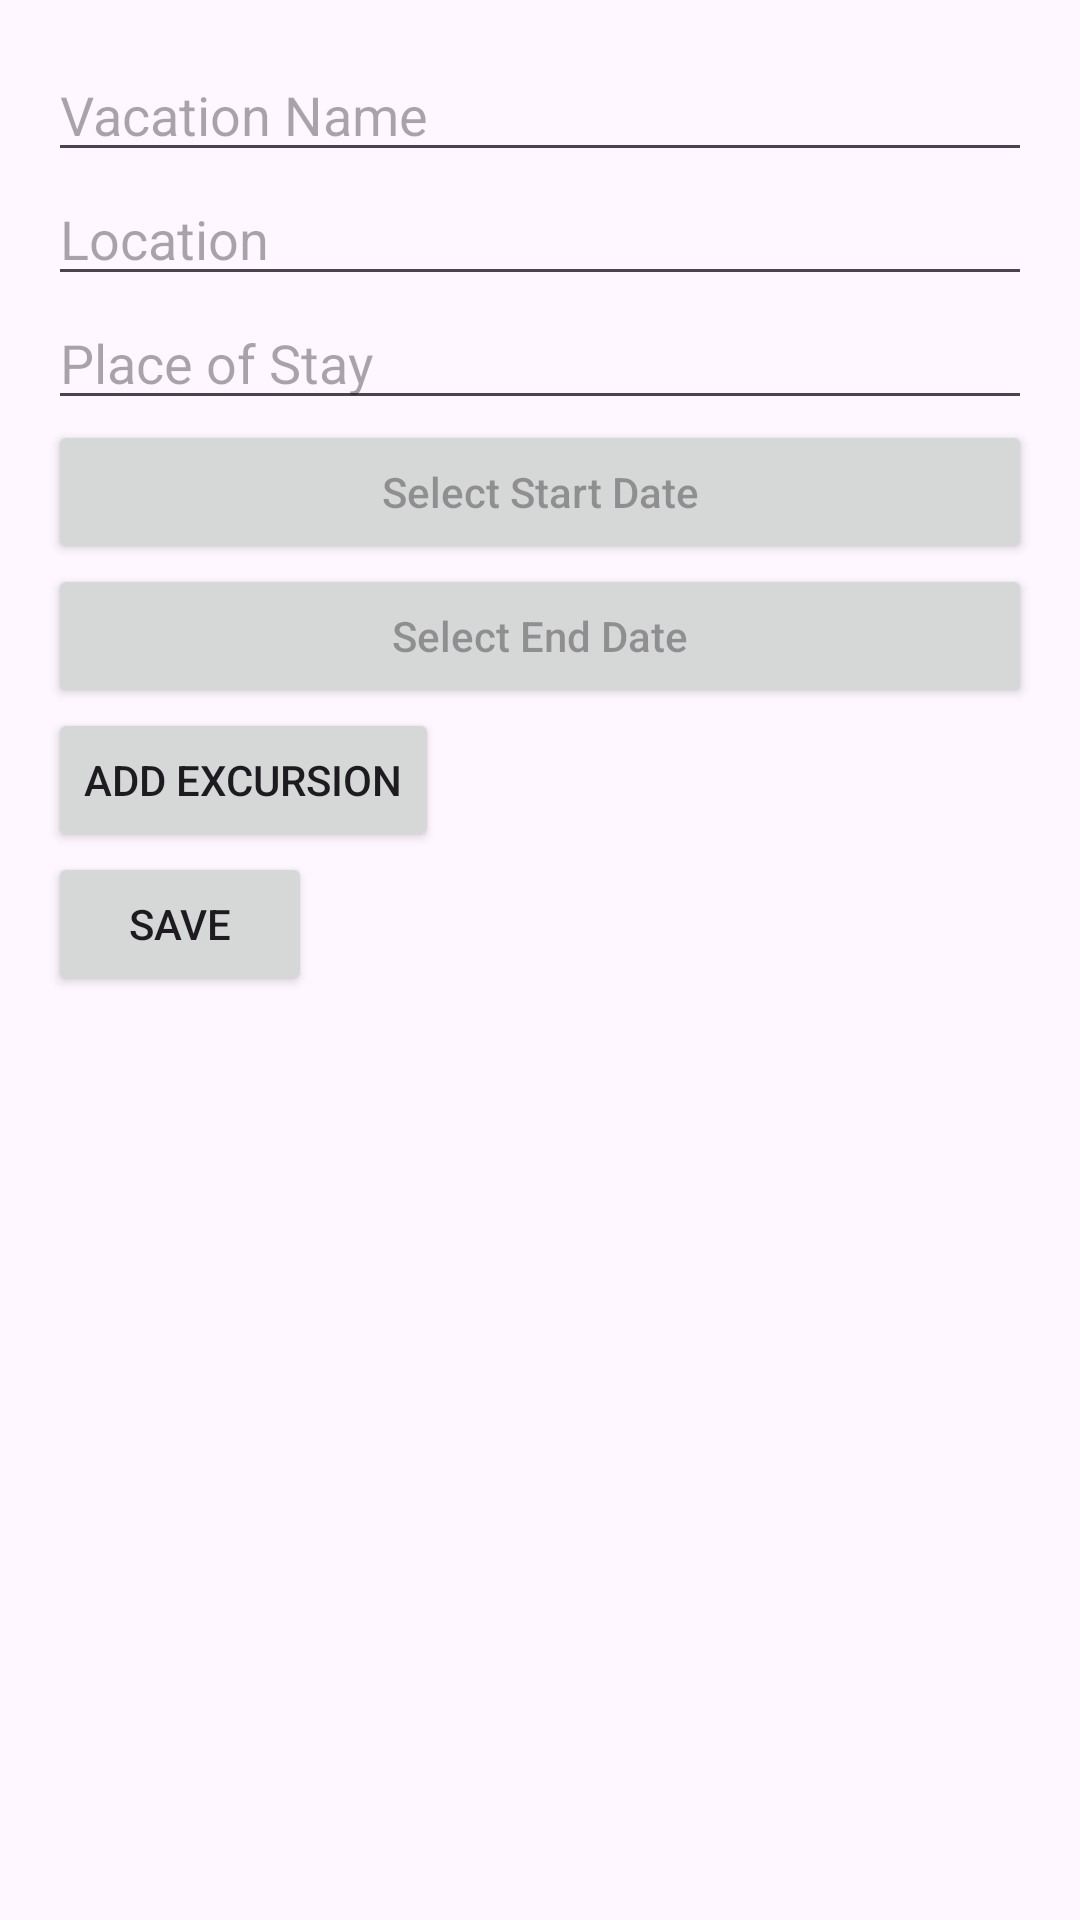

Produce the Android XML layout that renders to this screen, including the resource entries it uses.
<!-- AndroidManifest.xml: application theme Theme.D308 -->
<!-- res/layout/vacation.xml -->
<ScrollView xmlns:android="http://schemas.android.com/apk/res/android"
    xmlns:app="http://schemas.android.com/apk/res-auto"
    android:layout_width="match_parent"
    android:layout_height="match_parent">

    <LinearLayout
        android:layout_width="match_parent"
        android:layout_height="wrap_content"
        android:orientation="vertical"
        android:padding="16dp">

        <EditText
            android:id="@+id/nameEditText"
            android:layout_width="match_parent"
            android:layout_height="wrap_content"
            android:hint="Vacation Name"/>

        <EditText
            android:id="@+id/locationEditText"
            android:layout_width="match_parent"
            android:layout_height="wrap_content"
            android:hint="Location"/>

        <EditText
            android:id="@+id/placeOfStayEditText"
            android:layout_width="match_parent"
            android:layout_height="wrap_content"
            android:hint="Place of Stay"/>

        <Button
            android:id="@+id/startDateButton"
            android:layout_width="match_parent"
            android:layout_height="wrap_content"
            android:hint="Select Start Date"/>

        <Button
            android:id="@+id/endDateButton"
            android:layout_width="match_parent"
            android:layout_height="wrap_content"
            android:hint="Select End Date"/>

        <Button
            android:id="@+id/addExcursionButton"
            android:layout_width="wrap_content"
            android:layout_height="wrap_content"
            android:text="Add Excursion" />

        <Button
            android:id="@+id/saveButton"
            android:layout_width="wrap_content"
            android:layout_height="wrap_content"
            android:text="Save" />

    </LinearLayout>
</ScrollView>
<!-- resources referenced by this layout -->
<resources>
  <style name="Theme.D308" parent="Base.Theme.D308" />
  <style name="Base.Theme.D308" parent="Theme.Material3.DayNight.NoActionBar">
          
          
      </style>
</resources>
